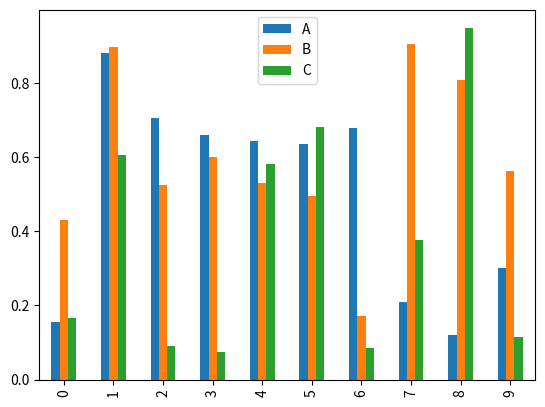
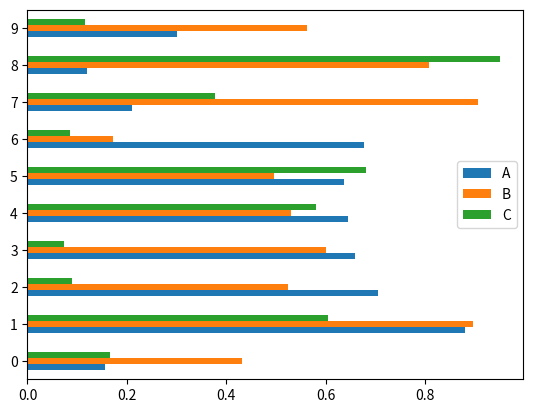
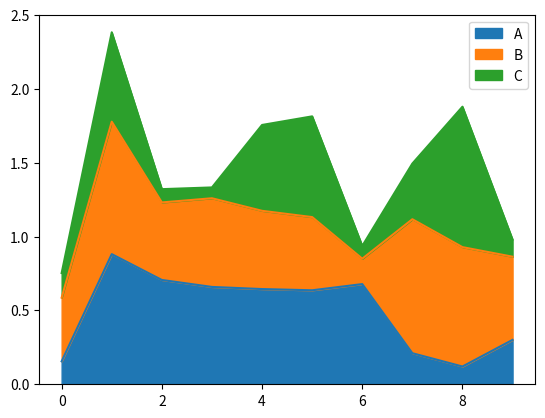
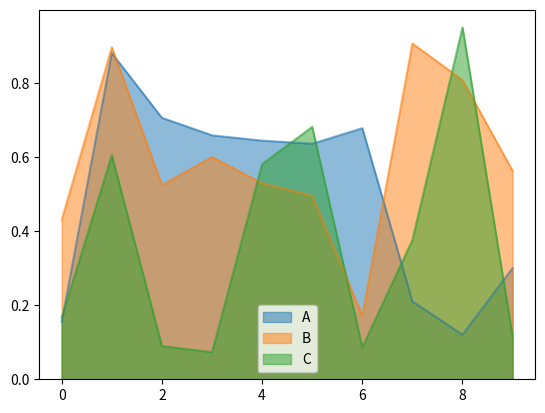

Python code for these plots, in order:
# pandas_bar01.py
# 데이터프레임으로 그래프 그리기

import numpy as np
import pandas as pd
import matplotlib.pyplot as plt

# 데이터 세트 만들기 (3개의 난수로 이루어진 10개의 배열)
# 난수 발생 : 10행 3열 구조
data_set = np.random.rand(10, 3)
print(data_set)

# pandas의 데이터프레임(DataFrame)생성
df = pd.DataFrame(data_set
                  , columns = ['A', 'B', 'C'])
print(df)

# 수직 막대 그래프
df.plot(kind = 'bar')
plt.show()

# 수평 막대 그래프 horizontal
df.plot(kind = 'barh')
plt.show()

# 영역 그래프 area
df.plot(kind = 'area')
plt.show()

# 영역 그래프 (겹치지 않게 나타내기)
df.plot(kind = 'area', stacked = False)
plt.show()